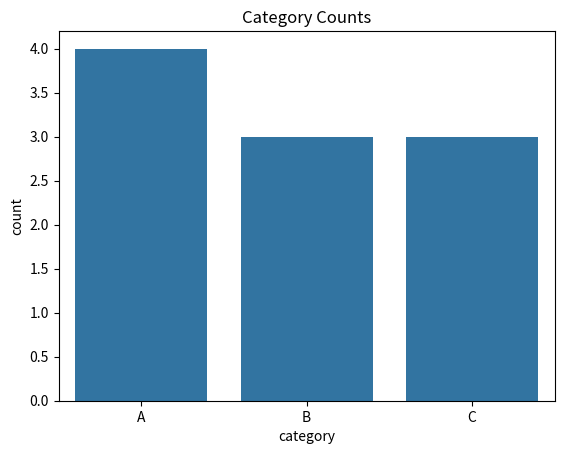
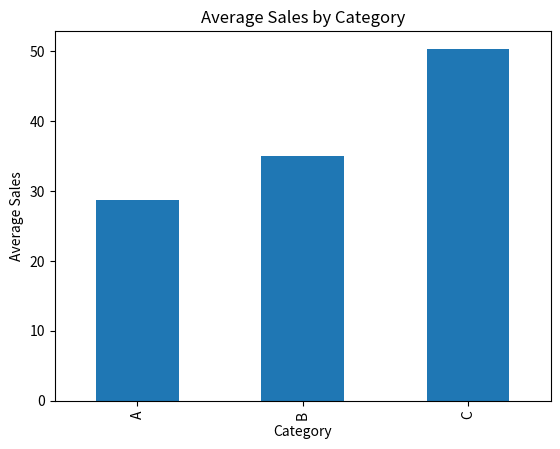

Reproduce these figures in Python, in order.
import pandas as pd
import seaborn as sns
import matplotlib.pyplot as plt

data = pd.DataFrame({
    "category": ["A", "B", "A", "C", "B", "A", "C", "B", "A", "C"],
    "sales": [24, 31, 18, 42, 35, 27, 51, 39, 46, 58]
})

# Count by category
sns.countplot(data=data, x="category")
plt.title("Category Counts")
plt.show()

# Average sales by category
avg_sales = data.groupby("category")["sales"].mean()

avg_sales.plot(kind="bar")
plt.title("Average Sales by Category")
plt.xlabel("Category")
plt.ylabel("Average Sales")
plt.show()
